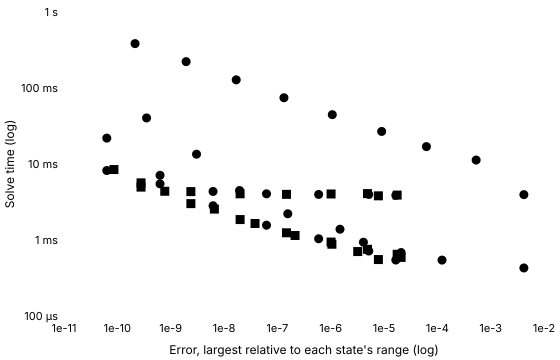

The table this chart was drawn from, first rows:
series, tool, method, switching, tolerance, relativeError, solveMinSeconds, solveMedianSeconds, solveIqrSeconds, solveMinOverMedian, runs, sessions, betweenSessionSpread, withinRunSpread, noisy, evaluations, jacobians, factorisations
Konjugate · Stiff (Rodas4), Konjugate, rodas4, , 0.001, 0.004193, 0.0004287, 0.000438, 0.00001508, 0.9786, 5, 1, , 0.03443, false, 1056, 175, 176
Konjugate · Stiff (Rodas4), Konjugate, rodas4, , 0.0001, 0.00001666, 0.0005449, 0.0005482, 0.00001112, 0.994, 5, 1, , 0.02028, false, 1351, 225, 225
Konjugate · Stiff (Rodas4), Konjugate, rodas4, , 0.00001, 0.000005182, 0.0007158, 0.0007295, 0.00001687, 0.9813, 5, 1, , 0.02313, false, 1879, 313, 313
Konjugate · Stiff (Rodas4), Konjugate, rodas4, , 0.000001, 5.952511433430383e-7, 0.001038, 0.001056, 0.00002559, 0.9828, 5, 1, , 0.02423, false, 2797, 466, 466
Konjugate · Stiff (Rodas4), Konjugate, rodas4, , 1e-7, 6.266934419522841e-8, 0.001565, 0.001582, 0.00002237, 0.9894, 5, 1, , 0.01414, false, 4429, 738, 738
Konjugate · Stiff (Rodas4), Konjugate, rodas4, , 1e-8, 6.2370600747005106e-9, 0.002822, 0.002866, 0.00005571, 0.9846, 5, 1, , 0.01944, false, 8293, 1382, 1382
Konjugate · Stiff (Rodas4), Konjugate, rodas4, , 1e-9, 6.320178444472952e-10, 0.007101, 0.00726, 0.00001608, 0.9781, 5, 1, , 0.002214, false, 21589, 3598, 3598
Konjugate · Stiff (Rodas4), Konjugate, rodas4, , 1e-10, 6.34219348697865e-11, 0.02189, 0.02201, 0.0001687, 0.9945, 5, 1, , 0.007663, false, 67836, 11305, 11306
Konjugate · Stiff (Rodas5P), Konjugate, rodas5p, , 0.001, 0.000007853, 0.000553, 0.0005853, 0.000004128, 0.9449, 5, 1, , 0.007053, false, 1416, 176, 177
Konjugate · Stiff (Rodas5P), Konjugate, rodas5p, , 0.0001, 0.00001764, 0.0006486, 0.0006562, 0.00001258, 0.9884, 5, 1, , 0.01917, false, 1665, 208, 208
Konjugate · Stiff (Rodas5P), Konjugate, rodas5p, , 0.00001, 0.000004908, 0.0007541, 0.000789, 5.909999999999813e-7, 0.9558, 5, 1, , 0.0007491, false, 2033, 254, 254
Konjugate · Stiff (Rodas5P), Konjugate, rodas5p, , 0.000001, 0.000001017, 0.0009394, 0.0009815, 0.000005163, 0.9571, 5, 1, , 0.00526, false, 2623, 326, 328
Konjugate · Stiff (Rodas5P), Konjugate, rodas5p, , 1e-7, 1.4845386629004306e-7, 0.001244, 0.00125, 0.00004429, 0.9949, 5, 1, , 0.03542, false, 3565, 442, 446
Konjugate · Stiff (Rodas5P), Konjugate, rodas5p, , 1e-8, 2.0039759442061375e-8, 0.001857, 0.001866, 0.00001478, 0.9957, 5, 1, , 0.007924, false, 5494, 684, 687
Konjugate · Stiff (Rodas5P), Konjugate, rodas5p, , 1e-9, 2.392652207917269e-9, 0.003011, 0.003067, 0.00003829, 0.9817, 5, 1, , 0.01248, false, 9310, 1161, 1164
Konjugate · Stiff (Rodas5P), Konjugate, rodas5p, , 1e-10, 2.7819258538297964e-10, 0.005649, 0.005691, 0.00006758, 0.9925, 5, 1, , 0.01187, false, 17503, 2179, 2189
Konjugate C++ export · Stiff (Rodas4), Konjugate C++ export, rodas4, , 0.001, 0.004193, 0.003952, 0.004505, 0.0005993, 0.8773, 5, 1, , 0.133, true, , , 
Konjugate C++ export · Stiff (Rodas4), Konjugate C++ export, rodas4, , 0.0001, 0.00001666, 0.003866, 0.004029, 0.0002158, 0.9596, 5, 1, , 0.05355, true, , , 
Konjugate C++ export · Stiff (Rodas4), Konjugate C++ export, rodas4, , 0.00001, 0.000005182, 0.003977, 0.004041, 0.0001033, 0.9841, 5, 1, , 0.02555, false, , , 
Konjugate C++ export · Stiff (Rodas4), Konjugate C++ export, rodas4, , 0.000001, 5.952512992223353e-7, 0.003975, 0.004204, 0.00007058, 0.9457, 5, 1, , 0.01679, false, , , 
Konjugate C++ export · Stiff (Rodas4), Konjugate C++ export, rodas4, , 1e-7, 6.266978973083103e-8, 0.004051, 0.00429, 0.0002455, 0.9442, 5, 1, , 0.05722, true, , , 
Konjugate C++ export · Stiff (Rodas4), Konjugate C++ export, rodas4, , 1e-8, 6.237200637499424e-9, 0.004352, 0.004472, 0.0007296, 0.9731, 5, 1, , 0.1631, true, , , 
Konjugate C++ export · Stiff (Rodas4), Konjugate C++ export, rodas4, , 1e-9, 6.317398209250303e-10, 0.005488, 0.005831, 0.0007627, 0.9413, 5, 1, , 0.1308, true, , , 
Konjugate C++ export · Stiff (Rodas4), Konjugate C++ export, rodas4, , 1e-10, 6.340836328920175e-11, 0.008211, 0.008966, 0.001077, 0.9157, 5, 1, , 0.1201, true, , , 
Konjugate C++ export · Stiff (Rodas5P), Konjugate C++ export, rodas5p, , 0.001, 0.000007853, 0.003812, 0.004075, 0.0009898, 0.9355, 5, 1, , 0.2429, true, , , 
Konjugate C++ export · Stiff (Rodas5P), Konjugate C++ export, rodas5p, , 0.0001, 0.00001764, 0.003897, 0.003997, 0.0001948, 0.9749, 5, 1, , 0.04874, false, , , 
Konjugate C++ export · Stiff (Rodas5P), Konjugate C++ export, rodas5p, , 0.00001, 0.000004908, 0.004078, 0.004253, 0.000278, 0.9589, 5, 1, , 0.06537, true, , , 
Konjugate C++ export · Stiff (Rodas5P), Konjugate C++ export, rodas5p, , 0.000001, 0.000001017, 0.004034, 0.004341, 0.0005155, 0.9292, 5, 1, , 0.1188, true, , , 
Konjugate C++ export · Stiff (Rodas5P), Konjugate C++ export, rodas5p, , 1e-7, 1.484542656822717e-7, 0.003987, 0.004144, 0.001001, 0.9621, 5, 1, , 0.2415, true, , , 
Konjugate C++ export · Stiff (Rodas5P), Konjugate C++ export, rodas5p, , 1e-8, 2.003971135989016e-8, 0.004054, 0.004302, 0.00004921, 0.9424, 5, 1, , 0.01144, false, , , 
Konjugate C++ export · Stiff (Rodas5P), Konjugate C++ export, rodas5p, , 1e-9, 2.3926254525155448e-9, 0.004334, 0.004466, 0.0001175, 0.9703, 5, 1, , 0.02631, false, , , 
Konjugate C++ export · Stiff (Rodas5P), Konjugate C++ export, rodas5p, , 1e-10, 2.7818793226963634e-10, 0.004964, 0.005082, 0.0001108, 0.9767, 5, 1, , 0.0218, false, , , 
SciPy · Radau, SciPy, Radau, written, 0.001, 0.0005339, 0.01127, 0.01134, 0.0001611, 0.994, 5, 1, , 0.01421, false, 806, 43, 192
SciPy · Radau, SciPy, Radau, written, 0.0001, 0.00006241, 0.01693, 0.01725, 0.0003176, 0.9816, 5, 1, , 0.01841, false, 1253, 61, 260
SciPy · Radau, SciPy, Radau, written, 0.00001, 0.000009044, 0.02682, 0.02719, 0.0000665, 0.9864, 5, 1, , 0.002445, false, 2060, 92, 346
SciPy · Radau, SciPy, Radau, written, 0.000001, 0.000001073, 0.04458, 0.04488, 0.000351, 0.9931, 5, 1, , 0.007819, false, 3479, 142, 484
SciPy · Radau, SciPy, Radau, written, 1e-7, 1.330834448341531e-7, 0.07445, 0.07484, 0.0004724, 0.9949, 5, 1, , 0.006312, false, 5938, 225, 680
SciPy · Radau, SciPy, Radau, written, 1e-8, 1.694836536506656e-8, 0.1281, 0.1291, 0.0006083, 0.9923, 5, 1, , 0.004712, false, 10356, 372, 988
SciPy · Radau, SciPy, Radau, written, 1e-9, 1.948712956399567e-9, 0.2223, 0.2254, 0.000516, 0.9862, 5, 1, , 0.002289, false, 18209, 631, 1518
SciPy · Radau, SciPy, Radau, written, 1e-10, 2.1490225546304663e-10, 0.3838, 0.3884, 0.00234, 0.9881, 5, 1, , 0.006025, false, 31634, 931, 2126
Julia · Rodas4, Julia, Rodas4, written, 0.001, 0.0001226, 0.000544, 0.000572, 0.000007625, 0.951, 5, 1, , 0.01333, false, 1073, 153, 153
Julia · Rodas4, Julia, Rodas4, written, 0.0001, 0.00002092, 0.0006842, 0.0006902, 0.00003129, 0.9914, 5, 1, , 0.04534, false, 1577, 225, 225
Julia · Rodas4, Julia, Rodas4, written, 0.00001, 0.000004113, 0.0009351, 0.0009445, 0.00001304, 0.9901, 5, 1, , 0.01381, false, 2417, 345, 345
Julia · Rodas4, Julia, Rodas4, written, 0.000001, 0.000001497, 0.001386, 0.001391, 0.00001383, 0.9966, 5, 1, , 0.009946, false, 3873, 553, 553
Julia · Rodas4, Julia, Rodas4, written, 1e-7, 1.572080689364473e-7, 0.002214, 0.002222, 0.000008667, 0.9961, 5, 1, , 0.0039, false, 6617, 945, 945
Julia · Rodas4, Julia, Rodas4, written, 1e-8, 1.9598620680138598e-8, 0.004482, 0.004513, 0.0007754, 0.9931, 5, 1, , 0.1718, true, 14296, 2042, 2042
Julia · Rodas4, Julia, Rodas4, written, 1e-9, 3.0533206283775953e-9, 0.01345, 0.01363, 0.000118, 0.9874, 5, 1, , 0.00866, false, 41078, 5868, 5868
Julia · Rodas4, Julia, Rodas4, written, 1e-10, 3.535945421943747e-10, 0.04036, 0.0421, 0.0009504, 0.9585, 5, 1, , 0.02257, false, 131196, 18742, 18742
Julia · Rodas5P, Julia, Rodas5P, written, 0.001, 0.00002094, 0.0005897, 0.000595, 0.00004417, 0.991, 5, 1, , 0.07423, true, 1316, 146, 146
Julia · Rodas5P, Julia, Rodas5P, written, 0.0001, 0.000003218, 0.0007048, 0.0007083, 0.00003079, 0.9951, 5, 1, , 0.04347, false, 1712, 190, 190
Julia · Rodas5P, Julia, Rodas5P, written, 0.00001, 0.000001055, 0.0008798, 0.0009, 0.00003912, 0.9775, 5, 1, , 0.04347, false, 2324, 258, 258
Julia · Rodas5P, Julia, Rodas5P, written, 0.000001, 2.1498650708403284e-7, 0.001147, 0.001152, 0.00001133, 0.9958, 5, 1, , 0.009841, false, 3269, 363, 363
Julia · Rodas5P, Julia, Rodas5P, written, 1e-7, 3.8179010867213365e-8, 0.001649, 0.001656, 0.00001304, 0.9959, 5, 1, , 0.007877, false, 5033, 559, 559
Julia · Rodas5P, Julia, Rodas5P, written, 1e-8, 6.601259837723258e-9, 0.002551, 0.002597, 0.000034, 0.9822, 5, 1, , 0.01309, false, 8201, 911, 911
Julia · Rodas5P, Julia, Rodas5P, written, 1e-9, 7.7510175833417e-10, 0.004379, 0.004483, 0.001004, 0.9768, 5, 1, , 0.224, true, 14663, 1629, 1629
Julia · Rodas5P, Julia, Rodas5P, written, 1e-10, 8.639939631866728e-11, 0.008452, 0.009444, 0.0002497, 0.895, 5, 1, , 0.02644, false, 28756, 3194, 3195
